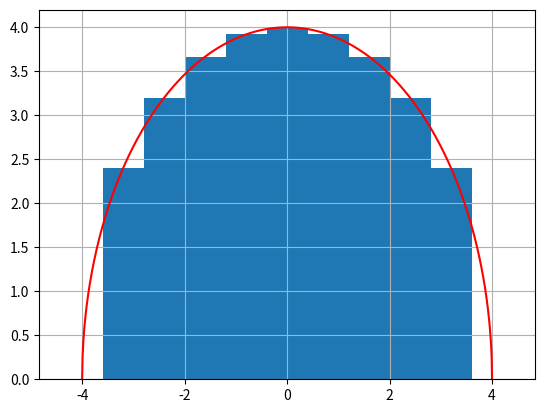

Recreate this plot in Python.
import numpy as np
import matplotlib.pyplot as plt

def calka_kola(R, L):
    delta_x = (2 * R)/L
    rozmiar_przedzialu = np.linspace(-R, R, L + 1)
    pole = 0
    wysokosci_trap = np.zeros(len(rozmiar_przedzialu))
    wysokosci_trap[0] = np.sqrt(R**2 - rozmiar_przedzialu[0]**2)
    for i in range(1, L):
        wysokosci_trap[i] = np.sqrt(R**2 - rozmiar_przedzialu[i]**2)
        pole += (wysokosci_trap[i - 1] + wysokosci_trap[i])*delta_x/2
    
    return pole * 2, rozmiar_przedzialu, wysokosci_trap

L = 10
R = 4
N = 1000
x_kolo = np.linspace(-R, R, N)
y_kolo = np.zeros(N)
for i in range(N):
    y_kolo[i] = np.sqrt(R**2 - x_kolo[i]**2)

pole, rozmiar_przedzialu, wysokosci_trap = calka_kola(R, L)

plt.figure()
plt.bar(rozmiar_przedzialu, wysokosci_trap)
plt.plot(x_kolo, y_kolo, 'r')
plt. grid()
plt.show()

print(f"Pole kola obliczone calka: {pole}")
print(f"Pole kola obliczone za pomoca biblioteki numpy: {np.pi*R**2}")
